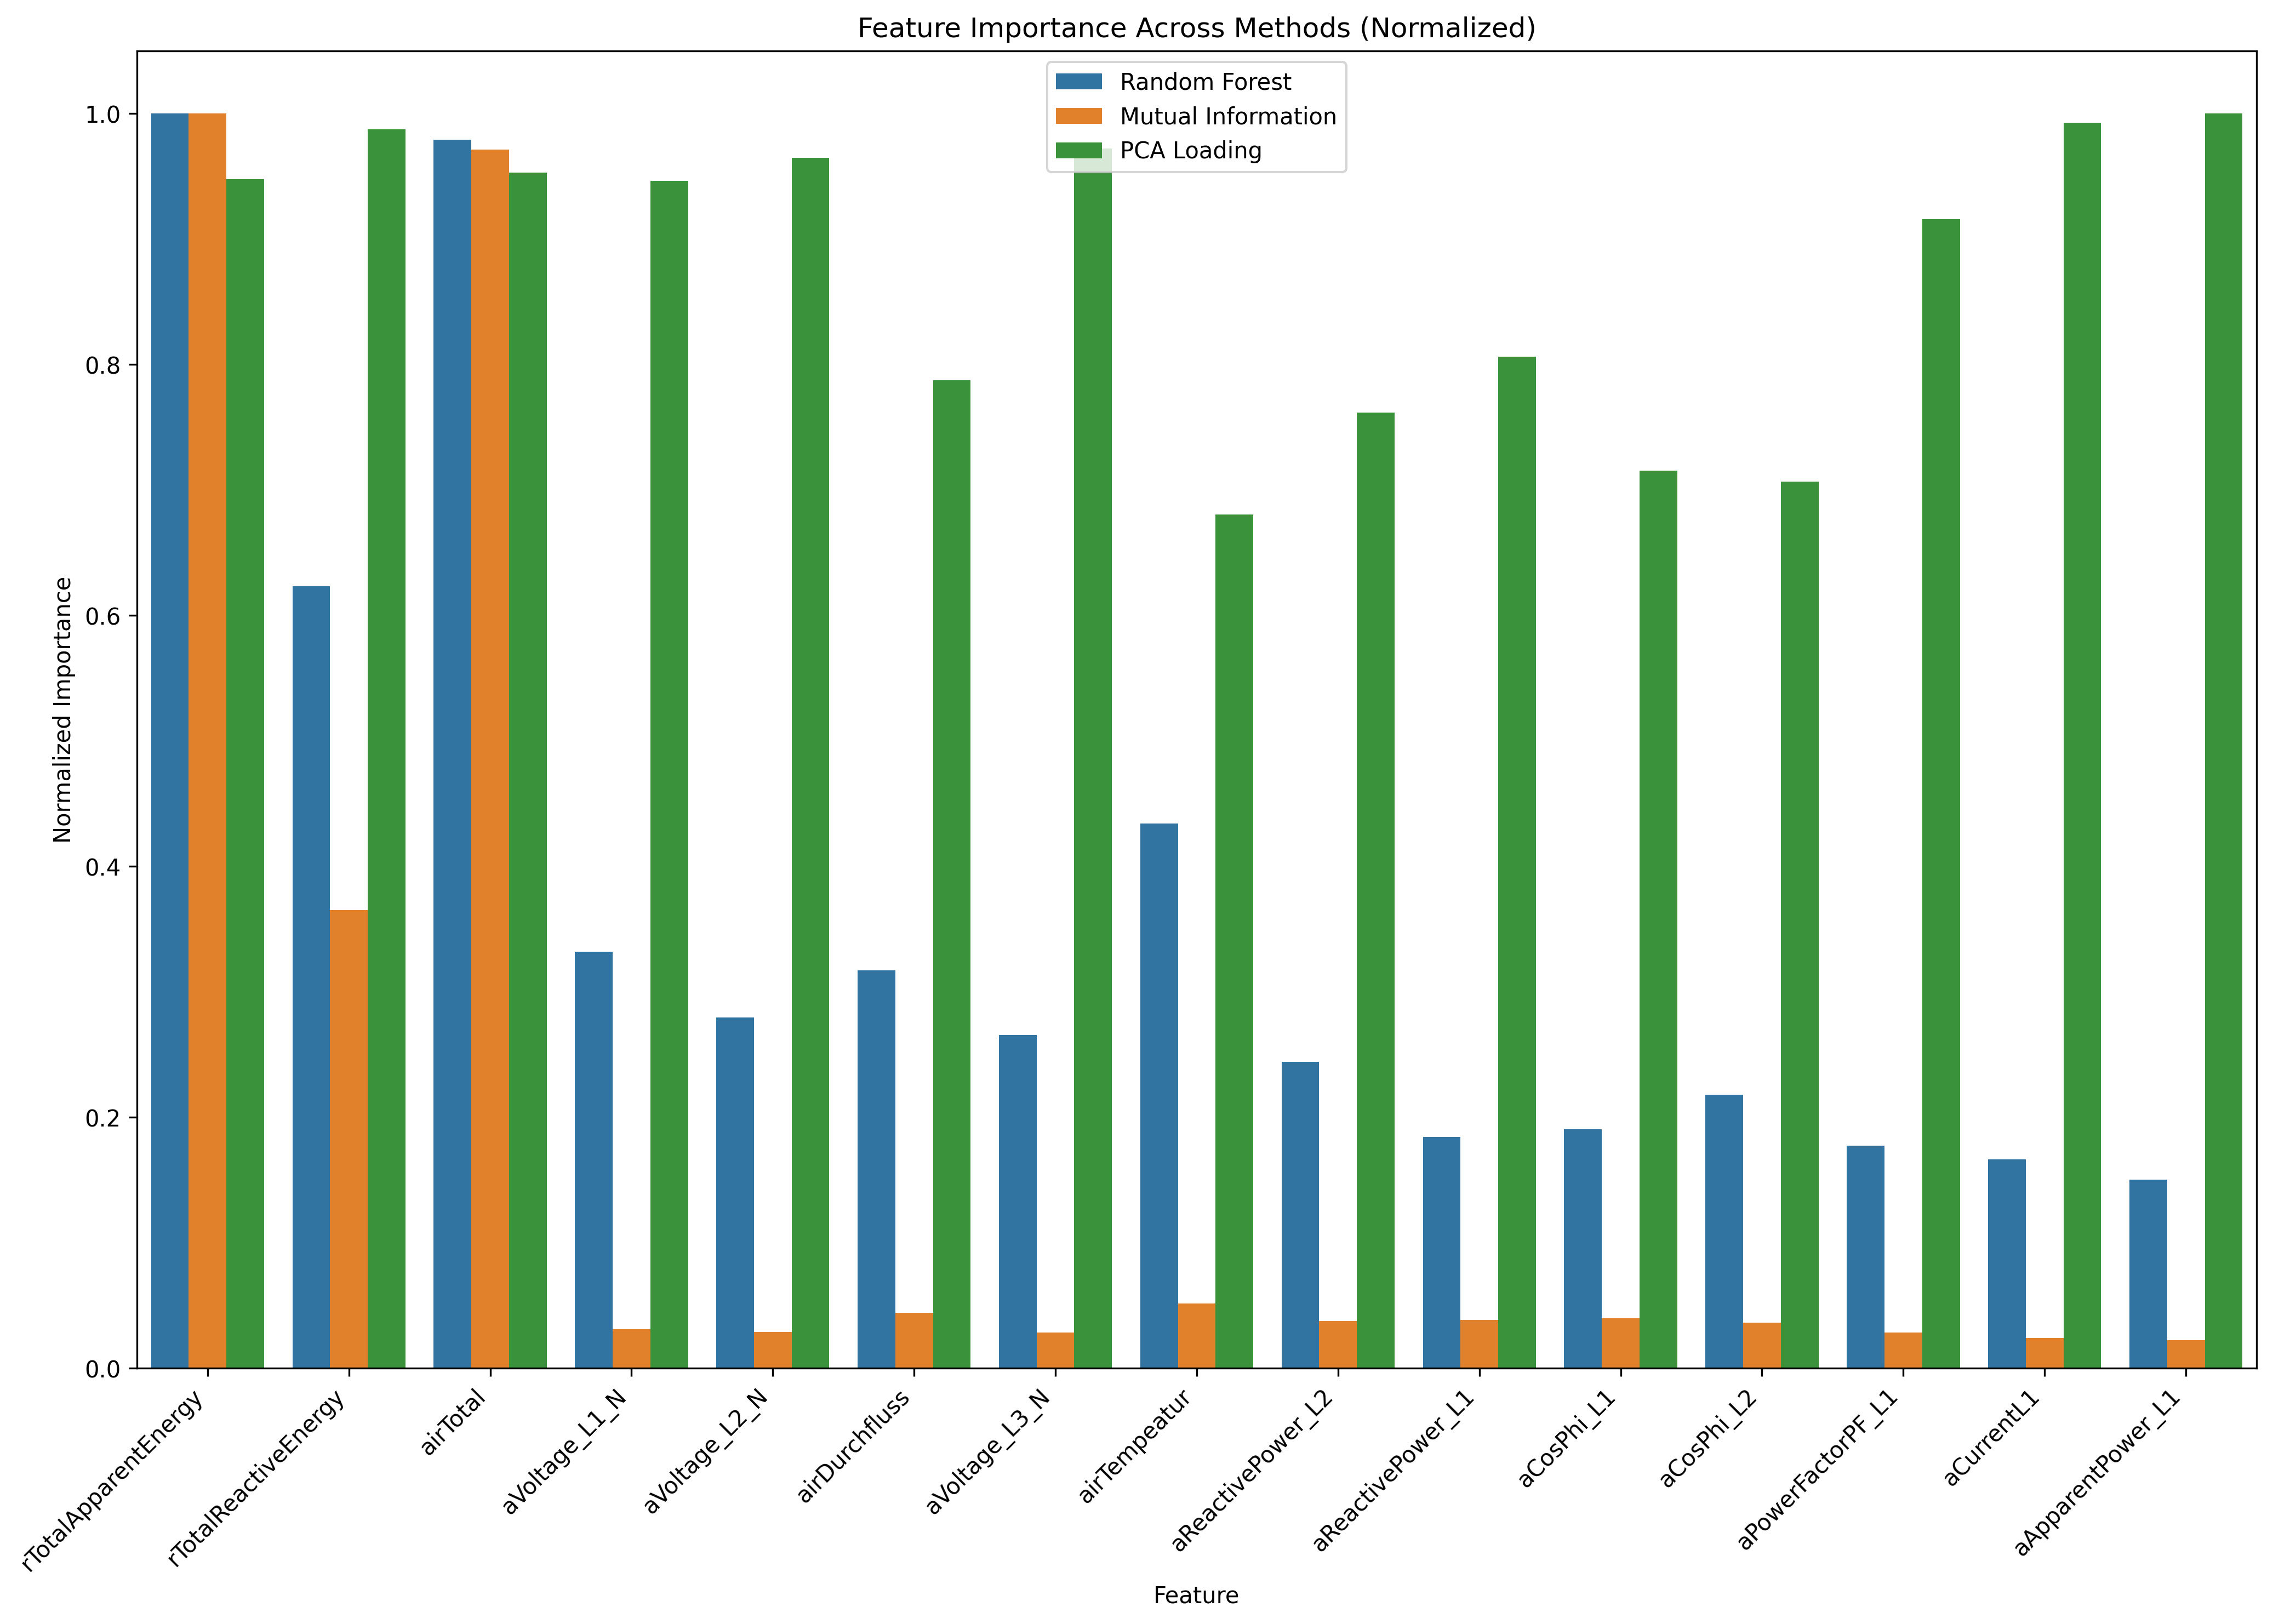

Values plotted in this chart, from the file beside it:
, Random Forest, Mutual Information, PCA Loading, Random Forest_rank, Mutual Information_rank, PCA Loading_rank, mean_rank
rTotalApparentEnergy, 0.1309, 0.1613, 0.3921, 1.0, 1.0, 7.0, 3.0
rTotalReactiveEnergy, 0.08159, 0.05893, 0.4085, 3.0, 3.0, 3.0, 3.0
airTotal, 0.1282, 0.1567, 0.3942, 2.0, 2.0, 6.0, 3.333
aVoltage_L1_N, 0.04345, 0.005007, 0.3915, 5.0, 13.0, 8.0, 8.667
aVoltage_L2_N, 0.03663, 0.004655, 0.3991, 8.0, 14.0, 5.0, 9.0
airDurchfluss, 0.04153, 0.007132, 0.3257, 6.0, 6.0, 15.0, 9.0
aVoltage_L3_N, 0.03476, 0.004583, 0.4021, 9.0, 15.0, 4.0, 9.333
airTempeatur, 0.05682, 0.008326, 0.2815, 4.0, 4.0, 23.0, 10.33
aReactivePower_L2, 0.03199, 0.00608, 0.3151, 10.0, 9.0, 17.0, 12.0
aReactivePower_L1, 0.02412, 0.006239, 0.3336, 16.0, 8.0, 14.0, 12.67
aCosPhi_L1, 0.02493, 0.006458, 0.296, 14.0, 7.0, 20.0, 13.67
aCosPhi_L2, 0.02854, 0.005845, 0.2922, 11.0, 11.0, 21.0, 14.33
aPowerFactorPF_L1, 0.0232, 0.004578, 0.3788, 18.0, 16.0, 9.0, 14.33
aCurrentL1, 0.02179, 0.003915, 0.4105, 20.0, 22.0, 2.0, 14.67
aApparentPower_L1, 0.0197, 0.003632, 0.4137, 22.0, 25.0, 1.0, 16.0
aPowerFactorPF_L2, 0.0369, 0.003891, 0.3135, 7.0, 23.0, 18.0, 16.0
rTotalActivePower, 0.01407, 0.00729, 0.31, 25.0, 5.0, 19.0, 16.33
aCurrentL2, 0.02753, 0.005172, 0.2772, 13.0, 12.0, 24.0, 16.33
aReactivePower_L3, 0.02202, 0.004213, 0.3559, 19.0, 20.0, 13.0, 17.33
aActivePower_L1, 0.0236, 0.004417, 0.2911, 17.0, 17.0, 22.0, 18.67
aActivePower_L2, 0.02828, 0.00409, 0.2763, 12.0, 21.0, 25.0, 19.33
aApparentPower_L2, 0.02482, 0.004316, 0.2703, 15.0, 18.0, 27.0, 20.0
rTotalReactivePower, 0.01591, 0.005981, 0.2707, 24.0, 10.0, 26.0, 20.0
aActivePower_L3, 0.01708, 0.003018, 0.3783, 23.0, 28.0, 10.0, 20.33
aApparentPower_L3, 0.01316, 0.003394, 0.3689, 28.0, 26.0, 11.0, 21.67
aCurrentL3, 0.01389, 0.003342, 0.3654, 26.0, 27.0, 12.0, 21.67
rTotalApparentPower, 0.01333, 0.003848, 0.3187, 27.0, 24.0, 16.0, 22.33
aCosPhi_L3, 0.02126, 0.004217, 0.2655, 21.0, 19.0, 28.0, 22.67
